Run: headless pygame with SDL's dummy video driver; simulated clock (each Clock.tick advances the game by its frame time, no real sleeping); random seed 0; keys injected as events and as key.get_pressed() state; no mouse input.
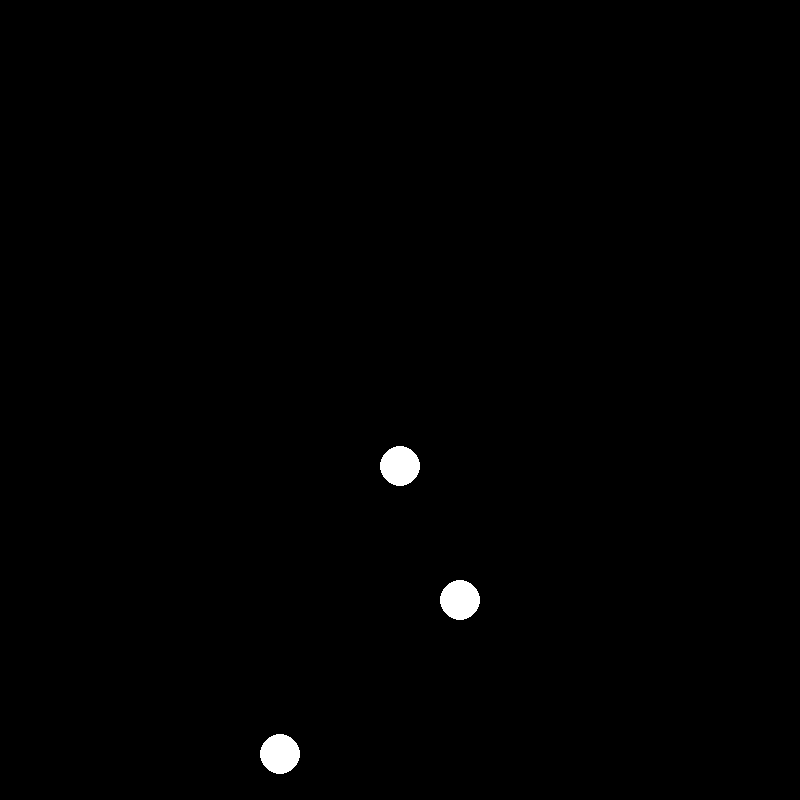
Frame 1 of 4 · flips 1–60 · no input
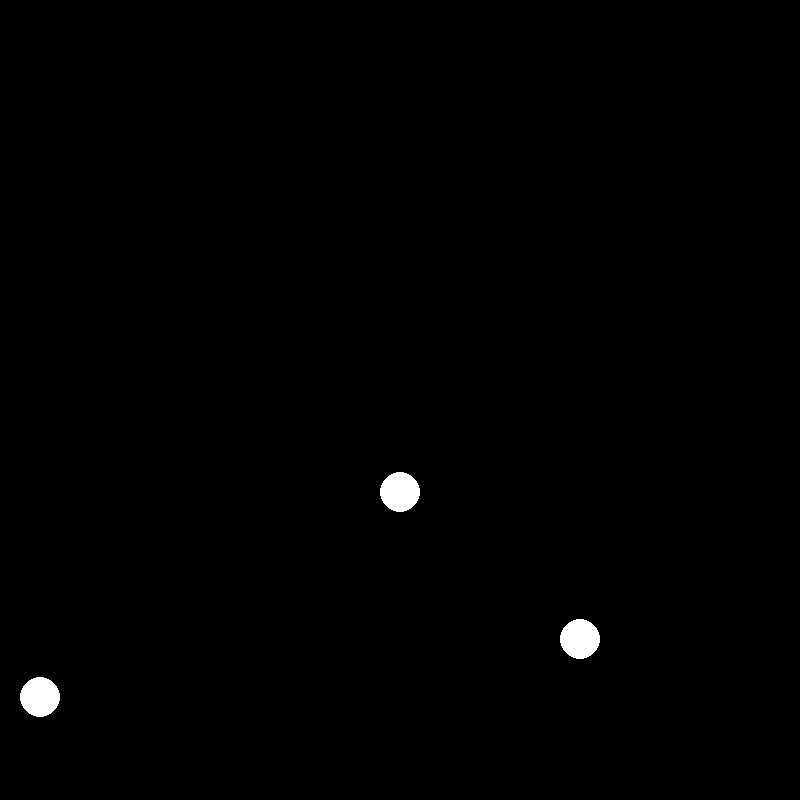
Frame 2 of 4 · flips 61–180 · tapped SPACE, RETURN · held RIGHT (→), D
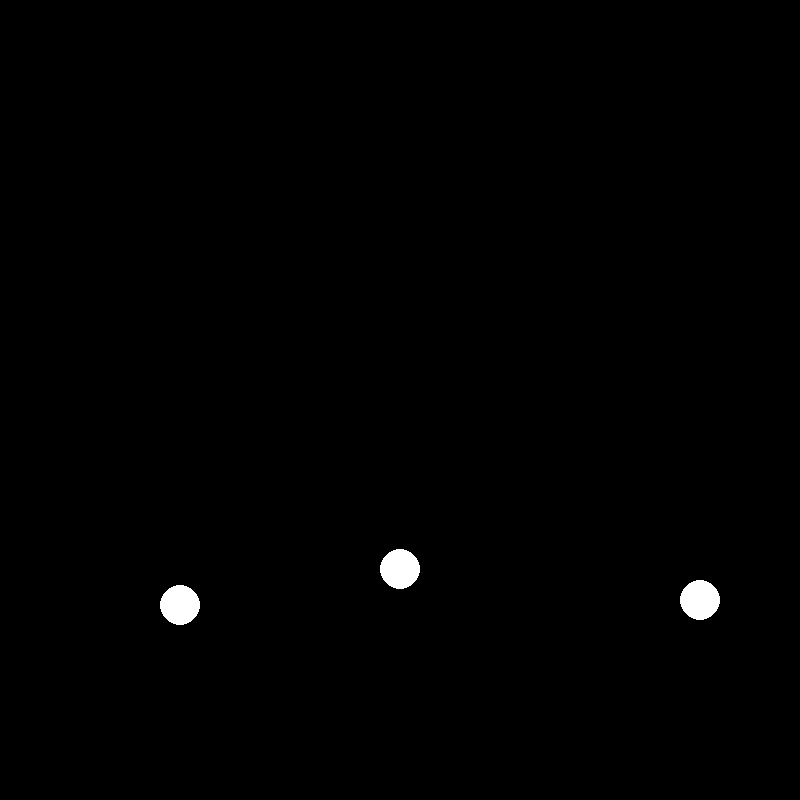
Frame 3 of 4 · flips 181–300 · held DOWN (↓), S
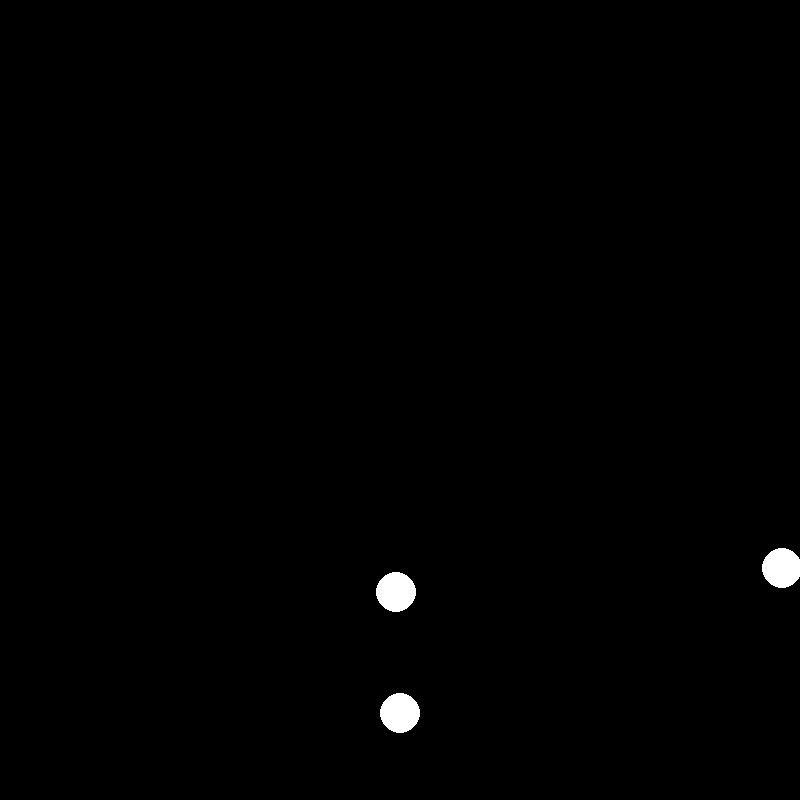
Frame 4 of 4 · flips 301–420 · held LEFT (←), A, UP (↑), W

The pygame program that drew these frames:

import pygame

W_WIDTH, W_HEIGHT = 800, 800
win = pygame.display.set_mode((W_WIDTH, W_HEIGHT))


class Planet():
    def __init__(self, w, x, y, dx, dy, m, color=(255, 255, 255)):
        self.x = x
        self.y = y
        self.dx = dx
        self.dy = dy
        self.mass = m
        self.radius = m / 100
        self.color = color
        self.win = w

    def draw(self):
        pygame.draw.circle(self.win, self.color, (int(
            self.x), int(self.y)), int(self.radius))

    def move(self, dx, dy):
        self.x += dx
        self.y += dy
        self.draw()


planet1 = Planet(win, 400, 400, 1, 5, 2000)
planet2 = Planet(win, 400, 400, -2, 1, 2000)
planet3 = Planet(win, 400, 400, 0, -5, 2000)
planets = [planet1, planet2, planet3]

GRAVITY = .2

run = True
while run:
    pygame.time.delay(10)

    for event in pygame.event.get():
        if event.type == pygame.QUIT:
            run = False

    win.fill((0, 0, 0))
    for planet in planets:
        planet.dy += GRAVITY

        if planet.x >= W_WIDTH or planet.x <= 0:
            planet.dx *= -.9
        if planet.y + 20 >= W_HEIGHT or planet.y - 20 <= 0:
            planet.dy *= -.9

        planet.move(planet.dx, planet.dy)

    pygame.display.update()

pygame.quit()
